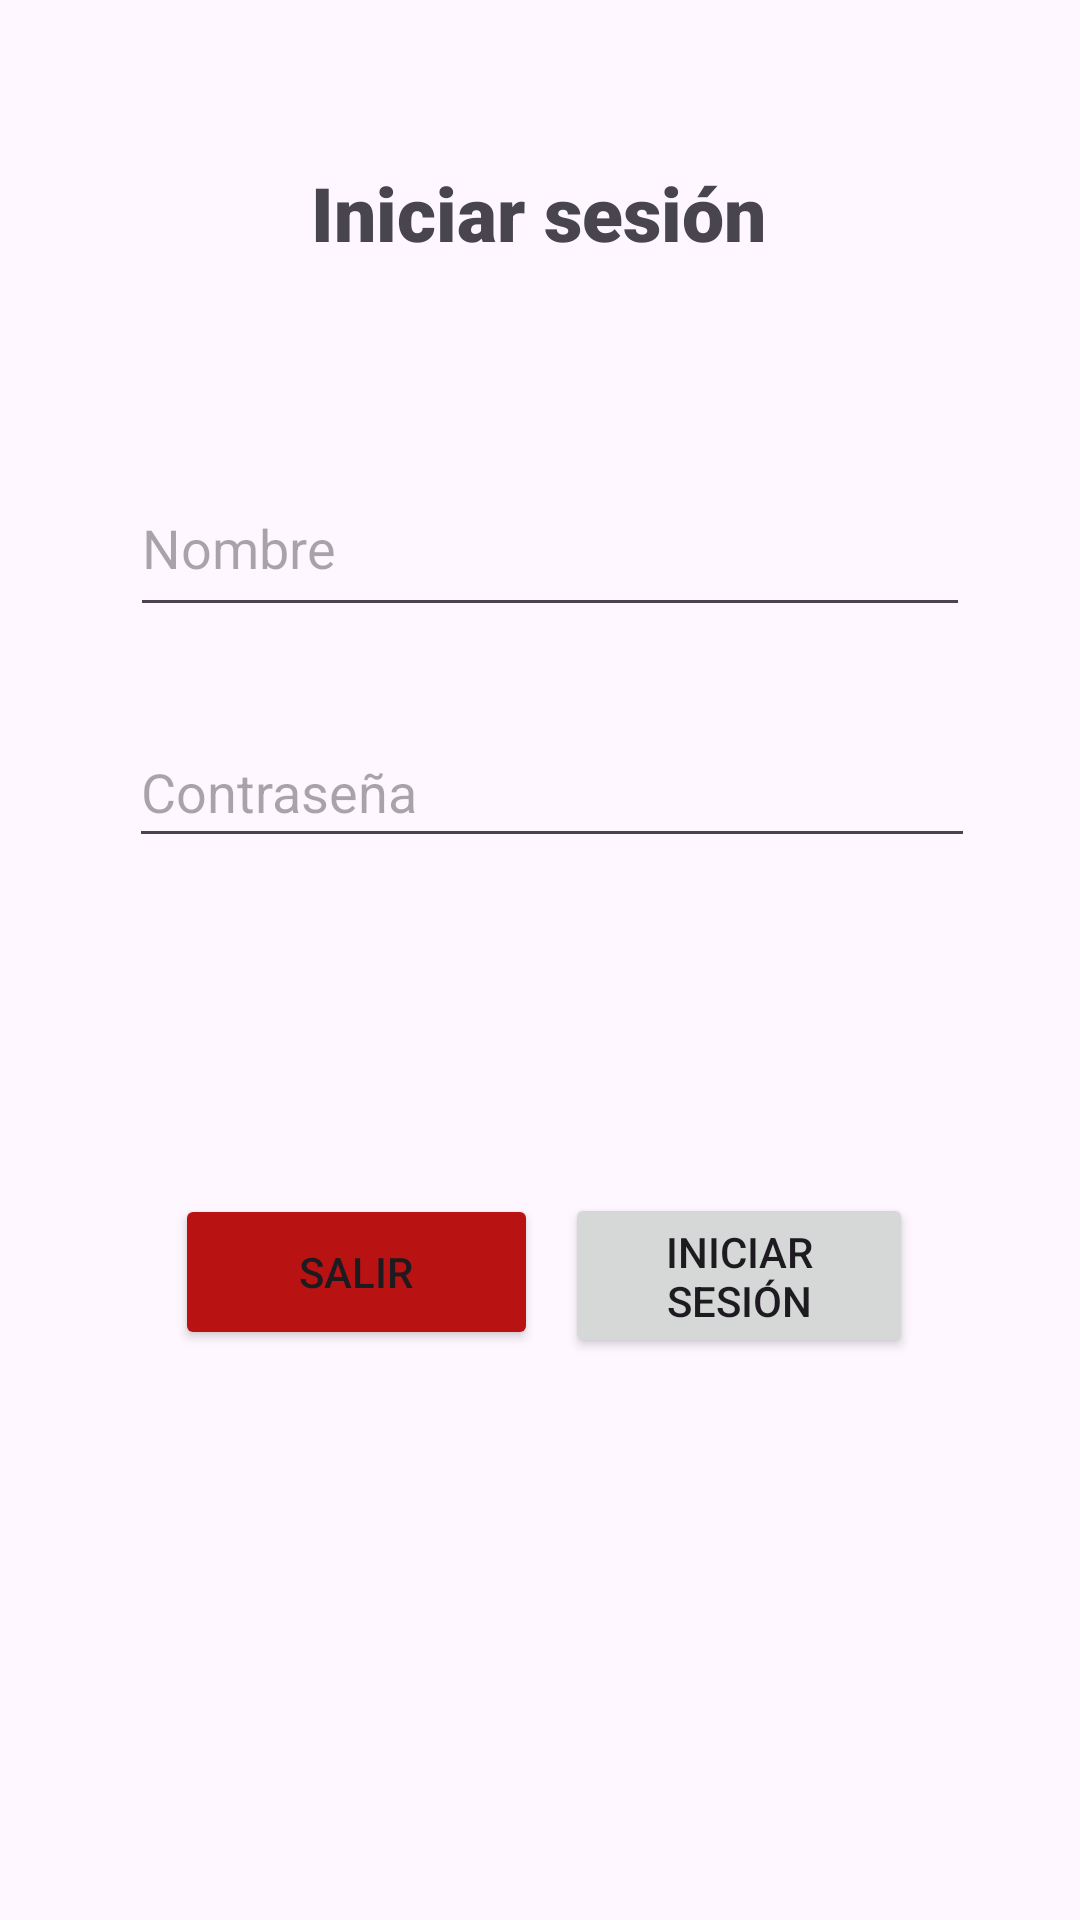

The Android layout XML behind this screen, and the referenced resources:
<!-- AndroidManifest.xml: application theme Theme.DiagnosticoMovil2 -->
<!-- res/layout/activity_login.xml -->
<?xml version="1.0" encoding="utf-8"?>
<androidx.constraintlayout.widget.ConstraintLayout xmlns:android="http://schemas.android.com/apk/res/android"
    xmlns:app="http://schemas.android.com/apk/res-auto"
    xmlns:tools="http://schemas.android.com/tools"
    android:layout_width="match_parent"
    android:layout_height="match_parent"
    tools:context=".LoginActivity">

    <TextView
        android:id="@+id/textView"
        android:layout_width="wrap_content"
        android:layout_height="wrap_content"
        android:fontFamily="sans-serif-black"
        android:text="@string/login"
        android:textSize="25sp"
        app:layout_constraintBottom_toBottomOf="parent"
        app:layout_constraintEnd_toEndOf="parent"
        app:layout_constraintHorizontal_bias="0.498"
        app:layout_constraintStart_toStartOf="parent"
        app:layout_constraintTop_toTopOf="parent"
        app:layout_constraintVertical_bias="0.089" />

    <Button
        android:id="@+id/btnLogin"
        android:layout_width="116dp"
        android:layout_height="55dp"
        android:text="@string/login"
        app:layout_constraintBottom_toBottomOf="parent"
        app:layout_constraintEnd_toEndOf="parent"
        app:layout_constraintHorizontal_bias="0.772"
        app:layout_constraintStart_toStartOf="parent"
        app:layout_constraintTop_toTopOf="parent"
        app:layout_constraintVertical_bias="0.68" />

    <Button
        android:id="@+id/btnCancel"
        android:layout_width="121dp"
        android:layout_height="52dp"
        android:backgroundTint="#B81212"
        android:text="@string/exit"
        app:layout_constraintBottom_toBottomOf="parent"
        app:layout_constraintEnd_toEndOf="parent"
        app:layout_constraintHorizontal_bias="0.244"
        app:layout_constraintStart_toStartOf="parent"
        app:layout_constraintTop_toTopOf="parent"
        app:layout_constraintVertical_bias="0.677" />

    <EditText
        android:id="@+id/edtName"
        android:layout_width="280dp"
        android:layout_height="56dp"
        android:ems="10"
        android:hint="@string/name"
        android:inputType="text"
        app:layout_constraintBottom_toBottomOf="parent"
        app:layout_constraintEnd_toEndOf="parent"
        app:layout_constraintHorizontal_bias="0.541"
        app:layout_constraintStart_toStartOf="parent"
        app:layout_constraintTop_toTopOf="parent"
        app:layout_constraintVertical_bias="0.262" />

    <EditText
        android:id="@+id/edtPassword"
        android:layout_width="282dp"
        android:layout_height="47dp"
        android:ems="10"
        android:hint="@string/password"
        android:inputType="textPassword"
        app:layout_constraintBottom_toBottomOf="parent"
        app:layout_constraintEnd_toEndOf="parent"
        app:layout_constraintHorizontal_bias="0.55"
        app:layout_constraintStart_toStartOf="parent"
        app:layout_constraintTop_toTopOf="parent"
        app:layout_constraintVertical_bias="0.403" />
</androidx.constraintlayout.widget.ConstraintLayout>
<!-- resources referenced by this layout -->
<resources>
  <string name="exit">Salir</string>
  <string name="login">Iniciar sesión</string>
  <string name="name">Nombre</string>
  <string name="password">Contraseña</string>
  <style name="Theme.DiagnosticoMovil2" parent="Base.Theme.DiagnosticoMovil2" />
  <style name="Base.Theme.DiagnosticoMovil2" parent="Theme.Material3.DayNight.NoActionBar">
          
          
      </style>
</resources>
